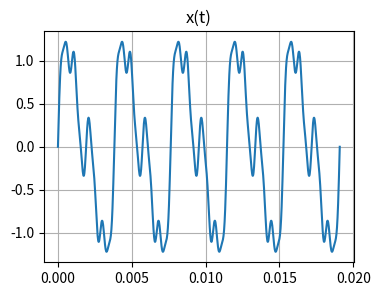
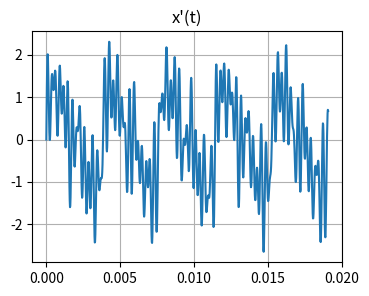
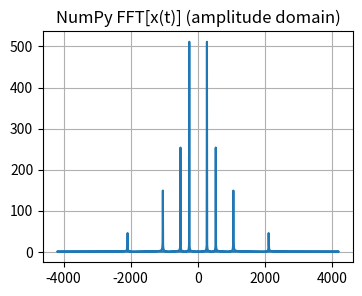
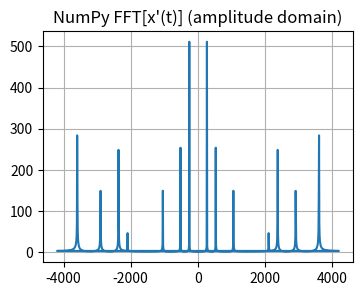
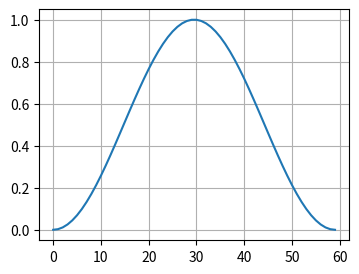

Source code (Python) for these figures, in order: (Note: this script raises an exception after producing the figures.)
!pip install numpy scipy

import numpy as np
import scipy as sp
import random
from numpy import pi
import matplotlib.pyplot as plt
%matplotlib inline

A_x = [1, 0.5, 0.3, 0.1]
f0_x = 262 #Hz
h_x = [1, 2, 4, 8]
phi_x = 0

def plot(y, x, title: str|None = None):
    plt.figure(figsize=(4, 3))
    plt.plot(x, y)
    plt.title(title)
    plt.grid(True)
    plt.show() 

F = f0_x # base freq
F_S = 2 * 2*F*max(h_x) # optimal sampling freq
SAMPLE_COUNT = 1024

NOISE_HARMONICS = [
    (random.uniform(0.3, 0.9), random.uniform(max(h_x), 2*max(h_x))) # (amplitude, frequency multiplier)
    for i in range(3) # how many
]

def s(t, A, h, f0, phi):
    assert(len(A) == len(h))
    return sum(
        A[i] * np.sin(2*pi * h[i] * f0 * t + phi)
        for i in range(0, len(A))
    )
x = lambda t: s(t, A_x, h_x, f0_x, phi_x)
x_noisy = lambda t: x(t) + sum([a * np.sin(2*pi * f_mul*F * t) for a, f_mul in NOISE_HARMONICS])

t = np.linspace(0, 5 / F, SAMPLE_COUNT)

plot(x(t), t, "x(t)")
plot(x_noisy(t), t, "x'(t)")

t = np.linspace(0, SAMPLE_COUNT / F_S, SAMPLE_COUNT)
f = np.linspace(0, F_S, SAMPLE_COUNT)

f = np.fft.fftshift(f) - F_S/2


np_fft_x = lambda t: np.fft.fft(x(t))
plot(np.abs(np_fft_x(t)), f, "NumPy FFT[x(t)] (amplitude domain)")
# plot(np.angle(np_fft_x(t)), f, "NumPy FFT[x(t)] (phase domain)")

np_fft_x_noisy = lambda t: np.fft.fft(x_noisy(t))
plot(np.abs(np_fft_x_noisy(t)), f, "NumPy FFT[x'(t)] (amplitude domain)")
# plot(np.angle(np_fft_x_noisy(t)), f, "NumPy FFT[x'(t)] (phase domain)")

hanning_filter = lambda n: 0.5 * (1 - np.cos(2*pi*n/(len(n)-1)))

N = 60
n = np.linspace(0, N-1, N)
plot(hanning_filter(n), n)

t = np.linspace(0, 5 / F, SAMPLE_COUNT)
t_ = np.linspace(0, 10 / F, 2*SAMPLE_COUNT-1)

np_conv = lambda t: np.convolve(x(t), y(t))
plot(np_conv(t), t_, "NumPy Convolution")

np_corr = lambda t: np.correlate(x(t), y(t), "full")
plot(np_corr(t), t_, "NumPy Correlation")

def convolve(x, y, *, do_flip: bool = True):
    N = len(x)
    M = len(y)
    K = N+M-1
    
    x = np.concatenate([np.zeros(K-len(x)), x])
    y = np.concatenate([np.flip(y) if do_flip else y, np.zeros(K-len(y))])

    result = np.zeros(K)
    for i in range(len(result)):
        result[i] = sum(x*y)
        y = np.roll(y, 1)
    return result

def fast_convolve(x, y):
    N = len(x)
    M = len(y)
    K = N+M-1
    
    x = np.concatenate([x, np.zeros(K-len(x) + 1)])
    y = np.concatenate([y, np.zeros(K-len(y) + 1)])

    return np.real(inverse_fast_fourier_transform(fast_fourier_transform(x) * fast_fourier_transform(y))[:-1])
    
def correlate(x, y): return convolve(x, y, do_flip=False)
    
def fast_correlate(x, y):
    N = len(x)
    M = len(y)
    K = N+M-1
    
    x = np.concatenate([x, np.zeros(K-len(x) + 1)])
    y = np.concatenate([np.zeros(K-len(y) + 1), y])

    return np.real(inverse_fast_fourier_transform(fast_fourier_transform(x) * np.conj(fast_fourier_transform(y)))[:-1])
    
    x = np.concatenate([np.zeros(K-len(x)), x])
    y = np.concatenate([y, np.zeros(K-len(y))])

t = np.linspace(0, 5 / F, SAMPLE_COUNT)
t_ = np.linspace(0, 10 / F, 2*SAMPLE_COUNT-1)

conv = lambda t: convolve(x(t), y(t))
conv_fft = lambda t: fast_convolve(x(t), y(t))
plot(conv(t), t_, "conv(x(t), y(t))")
plot(conv_fft(t), t_, "conv(x(t), y(t)) (through FFT)")

corr = lambda t: correlate(x(t), y(t))
corr_fft = lambda t: fast_correlate(x(t), y(t))
plot(corr(t), t_, "corr(x(t), y(t))")
plot(corr_fft(t), t_, "corr(x(t), y(t)) (through FFT)")

t = np.linspace(0, SAMPLE_COUNT / F_S, SAMPLE_COUNT)
f_ = np.linspace(0, 2*F_S, 2*SAMPLE_COUNT-1)

fft_conv = lambda t: fast_fourier_transform(np.concatenate([
    fast_convolve(x(t), y(t)), [0]
]))[:-1]
plot(np.abs(fft_conv(t)), f_, "FFT[conv(x(t), y(t))]")
